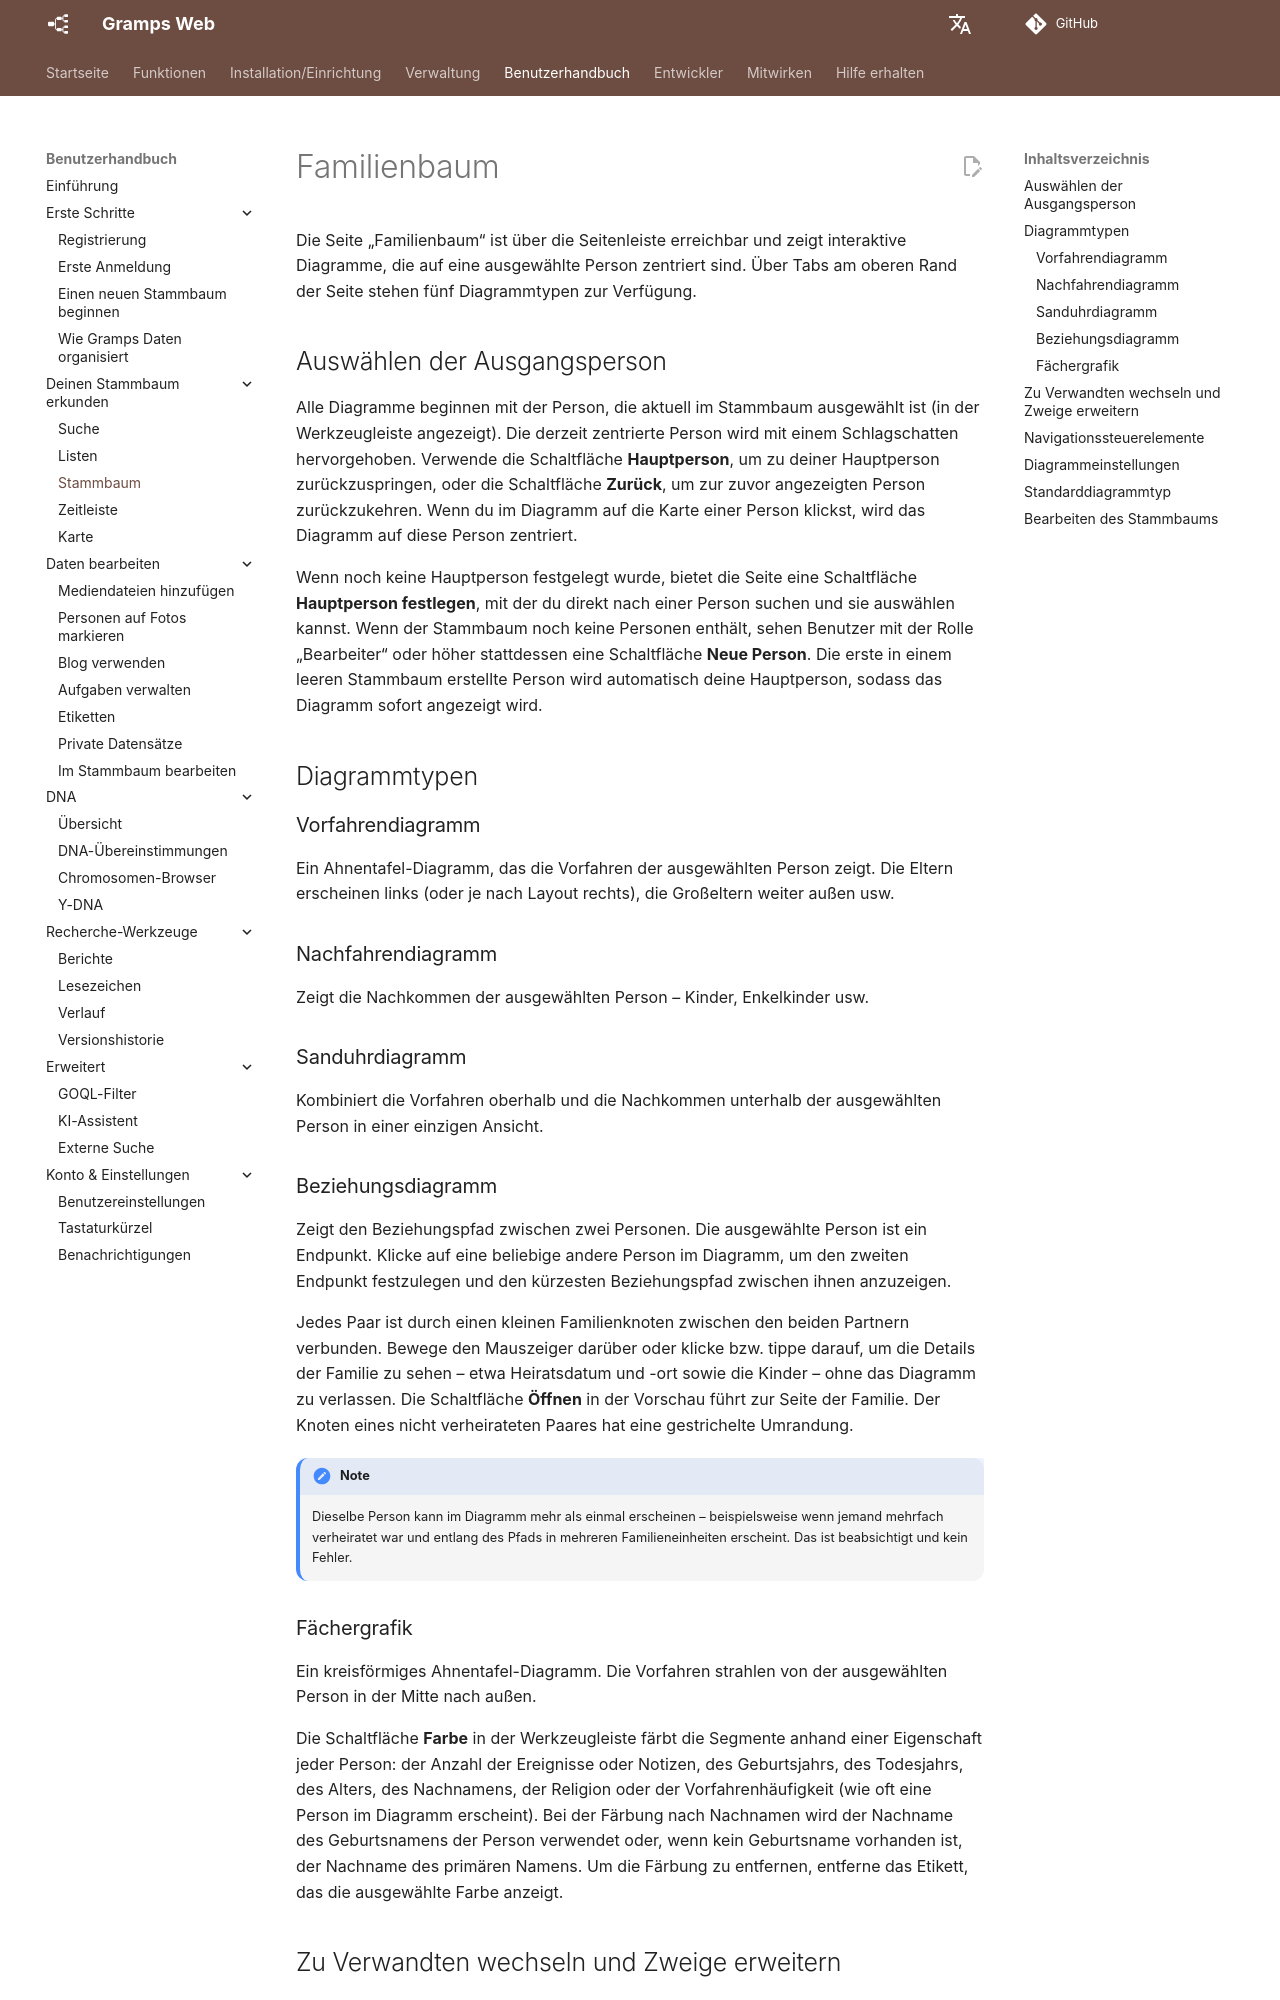

repository: gramps-project/gramps-web-docs · page: de/user-guide/tree/index.html · generator: mkdocs

# Familienbaum

Die Seite „Familienbaum“ ist über die Seitenleiste erreichbar und zeigt interaktive Diagramme, die auf eine ausgewählte Person zentriert sind. Über Tabs am oberen Rand der Seite stehen fünf Diagrammtypen zur Verfügung.

## Auswählen der Ausgangsperson

Alle Diagramme beginnen mit der Person, die aktuell im Stammbaum ausgewählt ist (in der Werkzeugleiste angezeigt). Die derzeit zentrierte Person wird mit einem Schlagschatten hervorgehoben. Verwende die Schaltfläche **Hauptperson**, um zu deiner Hauptperson zurückzuspringen, oder die Schaltfläche **Zurück**, um zur zuvor angezeigten Person zurückzukehren. Wenn du im Diagramm auf die Karte einer Person klickst, wird das Diagramm auf diese Person zentriert.

Wenn noch keine Hauptperson festgelegt wurde, bietet die Seite eine Schaltfläche **Hauptperson festlegen**, mit der du direkt nach einer Person suchen und sie auswählen kannst. Wenn der Stammbaum noch keine Personen enthält, sehen Benutzer mit der Rolle „Bearbeiter“ oder höher stattdessen eine Schaltfläche **Neue Person**. Die erste in einem leeren Stammbaum erstellte Person wird automatisch deine Hauptperson, sodass das Diagramm sofort angezeigt wird.

## Diagrammtypen

### Vorfahrendiagramm

Ein Ahnentafel-Diagramm, das die Vorfahren der ausgewählten Person zeigt. Die Eltern erscheinen links (oder je nach Layout rechts), die Großeltern weiter außen usw.

### Nachfahrendiagramm

Zeigt die Nachkommen der ausgewählten Person – Kinder, Enkelkinder usw.

### Sanduhrdiagramm

Kombiniert die Vorfahren oberhalb und die Nachkommen unterhalb der ausgewählten Person in einer einzigen Ansicht.

### Beziehungsdiagramm

Zeigt den Beziehungspfad zwischen zwei Personen. Die ausgewählte Person ist ein Endpunkt. Klicke auf eine beliebige andere Person im Diagramm, um den zweiten Endpunkt festzulegen und den kürzesten Beziehungspfad zwischen ihnen anzuzeigen.

Jedes Paar ist durch einen kleinen Familienknoten zwischen den beiden Partnern verbunden. Bewege den Mauszeiger darüber oder klicke bzw. tippe darauf, um die Details der Familie zu sehen – etwa Heiratsdatum und -ort sowie die Kinder – ohne das Diagramm zu verlassen. Die Schaltfläche **Öffnen** in der Vorschau führt zur Seite der Familie. Der Knoten eines nicht verheirateten Paares hat eine gestrichelte Umrandung.

!!! note
    Dieselbe Person kann im Diagramm mehr als einmal erscheinen – beispielsweise wenn jemand mehrfach verheiratet war und entlang des Pfads in mehreren Familieneinheiten erscheint. Das ist beabsichtigt und kein Fehler.

### Fächergrafik

Ein kreisförmiges Ahnentafel-Diagramm. Die Vorfahren strahlen von der ausgewählten Person in der Mitte nach außen.

Die Schaltfläche **Farbe** in der Werkzeugleiste färbt die Segmente anhand einer Eigenschaft jeder Person: der Anzahl der Ereignisse oder Notizen, des Geburtsjahrs, des Todesjahrs, des Alters, des Nachnamens, der Religion oder der Vorfahrenhäufigkeit (wie oft eine Person im Diagramm erscheint). Bei der Färbung nach Nachnamen wird der Nachname des Geburtsnamens der Person verwendet oder, wenn kein Geburtsname vorhanden ist, der Nachname des primären Namens. Um die Färbung zu entfernen, entferne das Etikett, das die ausgewählte Farbe anzeigt.
